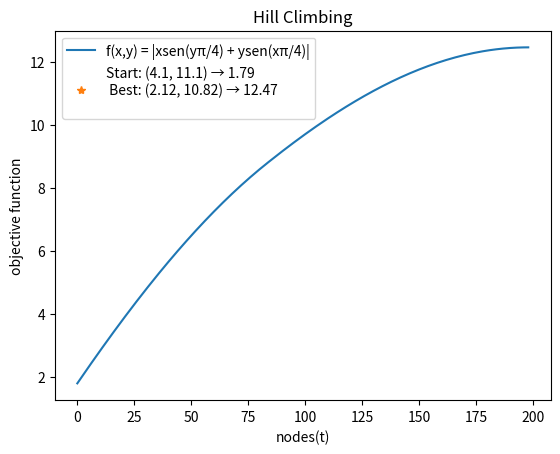

The matplotlib source for this figure:
#!/usr/bin/env python3
# -*- coding: utf-8 -*-
#
#    Copyright © 2019 Manoel Vilela
#
#    @project: AI-UFC 2019.1 T1
# [redacted]
#      @email: [email redacted]
#

"""== BUSCA LOCAL E OPTIMIZAÇÃO: HILL CLIMBING

Q1) Encontre o máximo da função f(x,y) = |xsen(yπ/4) + ysen(xπ/4)| por
meio do algoritmo hill-climbing. As variáveis x e y pertencem ao
intervalo entre 0 e 20. Os vizinhos de determinado estado (x, y) são
(x ± 0,01, y ± 0,01). Por exemplo, os vizinhos do estado (1, 1) são
(1,01, 1,01), (0,99, 0,99), (0,99, 1,01) e (1,01, 0,99).
"""

import numpy as np
from matplotlib import pyplot as plt
from math import sin as sen
from math import pi
from random import randint


def f(node):
    "A função objetiva que será optimizada."
    x, y = node
    return abs(x * sen (y * pi / 4) + y * sen(x * pi / 4))

def neighbors(node, dt=0.01):
    "Calcula os vizinhos do nó node com passo dt."
    x, y = node
    return [
        (x + dt, y + dt),
        (x + dt, y - dt),
        (x - dt, y + dt),
        (x - dt, y - dt)
    ]


def hill_climbing(f, interval=(0, 20), max_steps=1000, digits=2):
    """Tenta otimizar localmente f no intervalo interval, com o máximo
    de passos de max_steps.
    """

    # [-1, 1] random normal variable to avoid integer values
    k = round(np.random.randn(), ndigits=digits)
    node = randint(*interval) + k, randint(*interval) + k
    print("== ALGORITHM: Hill climbing")
    print(":interval ", interval)

    # Valores iniciais
    start_node = node
    start_value = f(node)
    a, b = interval
    i = 0
    best_result = (node, f(node))
    results = [best_result]

    # Loop de iteração e busca
    while max_steps >= 0:
        nodes = neighbors(node)
        next_results = list(map(lambda v: (v, f(v)),  nodes))
        valid_results = []
        # Restrição dos valores válidos a partir do intervalo
        for (x,y), f_xy in next_results:
            if a <= x <= b  and a <= y <= b:
                valid_results.append(((x, y), f_xy))

        # Ordenar pelos melhores resultados em relação a f(x, y)
        best_results = sorted(valid_results, key=lambda x: x[1], reverse=True)

        # Se não há nenhum resultado melhor que os anteriores, parar o algoritmo
        if not best_results or best_results[0][1] < best_result[1]:
            break

        # Atualizar loop de iteração
        best_result = best_results[0]
        node = best_result[0]
        results.append(best_result)
        max_steps -= 1
        i += 1

    print(":iterations",  i)
    n = len(results)
    x = np.array(range(n))
    y = np.array([f_xy for node, f_xy in results])

    # Cálculo dos melhores nós e valores encontrados
    best_node, best_value = results.pop()
    best_x = round(best_node[0], ndigits=digits)
    best_y = round(best_node[1], ndigits=digits)
    best_value = round(best_value, ndigits=digits)
    start_value = round(start_value, ndigits=digits)
    best_node = (best_x, best_y)

    # Impressão do Report no terminal e a geração de um gráfico do hill climbing.
    print("(x, y) -> f(x, y)")
    print("START NODE: {} -> {} ".format(start_node, start_value))
    print("BEST NODE: {} -> {}".format(best_node, best_value))
    plt.plot(x, y, label="f(x,y) = |xsen(yπ/4) + ysen(xπ/4)|")
    label = "Start: {} → {} \n Best: {} → {}  \n".format(start_node, start_value, best_node, best_value)
    plt.plot([], [], '*', label=label)
    ax = plt.gca()
    ax.set_title("Hill Climbing")
    ax.set_xlabel("nodes(t)")
    ax.set_ylabel("objective function")
    ax.legend()
    plt.show()


def main():
    print(__doc__)
    hill_climbing(f)
    pass

if __name__ == '__main__':
    main()
